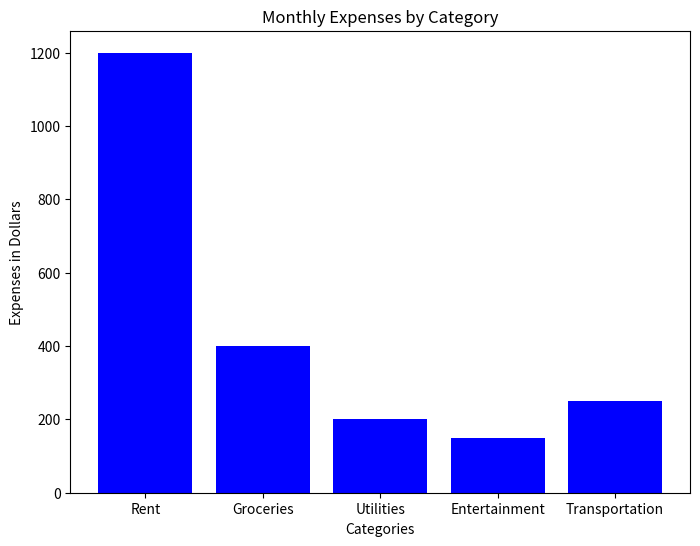

Python code for this plot:
# Q1.Create a bar chart to represent monthly expenses in different spending categories and give your conclusion. 

# Input: categories = ['Rent', 'Groceries', 'Utilities', 'Entertainment', 'Transportation'] 

# Monthly expenses in dollars (replace with your own data)

# CODE:

# Importing the library
expenses = [1200, 400, 200, 150, 250]
import matplotlib.pyplot as plt

# Categories and corresponding expenses
categories = ['Rent', 'Groceries', 'Utilities', 'Entertainment', 'Transportation']
expenses = [1200, 400, 200, 150, 250]

# Creating the bar chart
plt.figure(figsize=(8,6))  # Set the figure size for better visibility
plt.bar(categories, expenses, color='blue')
# Title of the chart
plt.title('Monthly Expenses by Category')
# X-axis label
plt.xlabel('Categories')
# Y-axis label
plt.ylabel('Expenses in Dollars')  # Y-axis label

# Display the chart
plt.show()

# Conclusion: Rent is the largest expense, accounting for a significant portion of the monthly expenses.
# Groceries and Transportation follow, while Utilities and Entertainment have smaller portions of the monthly budget.
